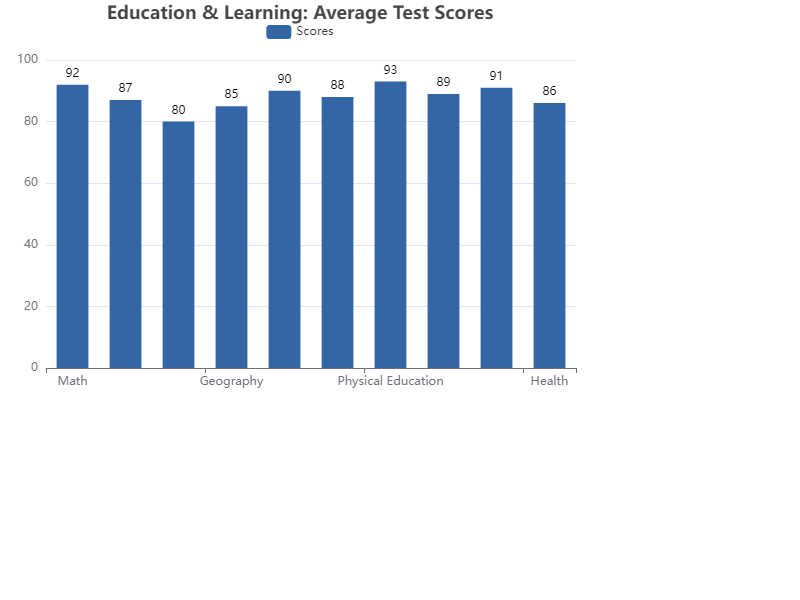

Values plotted in this chart, from the file beside it:
markdown
Subject, Score
Math, 92
Science, 87
History, 80
Geography, 85
Language Arts, 90
Art, 88
Physical Education, 93
Music, 89
Technology, 91
Health, 86
